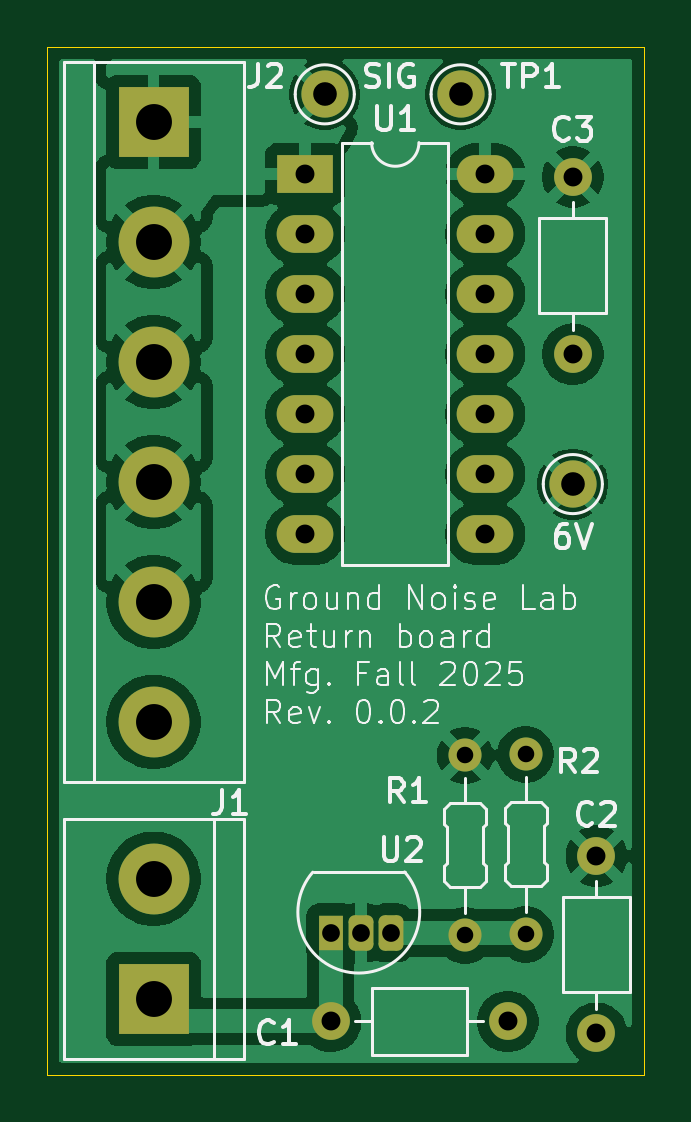
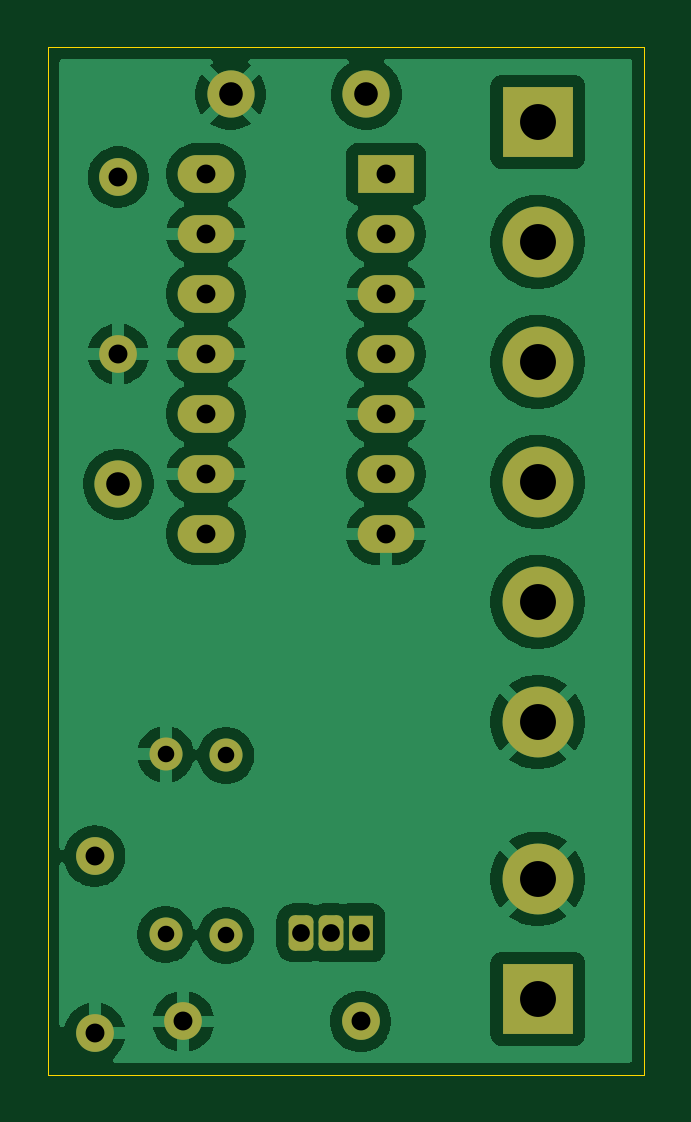
Circuit board: 11 layer files. Board 25.2 x 43.5 mm.
- bottom_copper: Return_Board-B_Cu.gbl (65321 bytes)
- bottom_mask: Return_Board-B_Mask.gbs (2496 bytes)
- paste: Return_Board-B_Paste.gbp (531 bytes)
- bottom_silk: Return_Board-B_Silkscreen.gbo (2506 bytes)
- outline: Return_Board-Edge_Cuts.gm1 (694 bytes)
- top_copper: Return_Board-F_Cu.gtl (73603 bytes)
- top_mask: Return_Board-F_Mask.gts (2496 bytes)
- paste: Return_Board-F_Paste.gtp (531 bytes)
- top_silk: Return_Board-F_Silkscreen.gto (41888 bytes)
- drill: Return_Board-NPTH.drl (309 bytes)
- drill: Return_Board-PTH.drl (1202 bytes)

=== bottom_copper: Return_Board-B_Cu.gbl (65321 bytes, source omitted) ===
=== bottom_mask: Return_Board-B_Mask.gbs (2496 bytes, source withheld) ===
=== paste: Return_Board-B_Paste.gbp ===
G04 #@! TF.GenerationSoftware,KiCad,Pcbnew,9.0.5-9.0.5~ubuntu25.04.1*
G04 #@! TF.CreationDate,2025-12-03T04:11:04-06:00*
G04 #@! TF.ProjectId,Return_Board,52657475-726e-45f4-926f-6172642e6b69,rev?*
G04 #@! TF.SameCoordinates,Original*
G04 #@! TF.FileFunction,Paste,Bot*
G04 #@! TF.FilePolarity,Positive*
%FSLAX46Y46*%
G04 Gerber Fmt 4.6, Leading zero omitted, Abs format (unit mm)*
G04 Created by KiCad (PCBNEW 9.0.5-9.0.5~ubuntu25.04.1) date 2025-12-03 04:11:04*
%MOMM*%
%LPD*%
G01*
G04 APERTURE LIST*
G04 APERTURE END LIST*
M02*

=== bottom_silk: Return_Board-B_Silkscreen.gbo (2506 bytes, source withheld) ===
=== outline: Return_Board-Edge_Cuts.gm1 ===
G04 #@! TF.GenerationSoftware,KiCad,Pcbnew,9.0.5-9.0.5~ubuntu25.04.1*
G04 #@! TF.CreationDate,2025-12-03T04:11:04-06:00*
G04 #@! TF.ProjectId,Return_Board,52657475-726e-45f4-926f-6172642e6b69,rev?*
G04 #@! TF.SameCoordinates,Original*
G04 #@! TF.FileFunction,Profile,NP*
%FSLAX46Y46*%
G04 Gerber Fmt 4.6, Leading zero omitted, Abs format (unit mm)*
G04 Created by KiCad (PCBNEW 9.0.5-9.0.5~ubuntu25.04.1) date 2025-12-03 04:11:04*
%MOMM*%
%LPD*%
G01*
G04 APERTURE LIST*
G04 #@! TA.AperFunction,Profile*
%ADD10C,0.050000*%
G04 #@! TD*
G04 APERTURE END LIST*
D10*
X132250000Y-67500000D02*
X157500000Y-67500000D01*
X157500000Y-111000000D01*
X132250000Y-111000000D01*
X132250000Y-67500000D01*
M02*

=== top_copper: Return_Board-F_Cu.gtl (73603 bytes, source omitted) ===
=== top_mask: Return_Board-F_Mask.gts (2496 bytes, source withheld) ===
=== paste: Return_Board-F_Paste.gtp ===
G04 #@! TF.GenerationSoftware,KiCad,Pcbnew,9.0.5-9.0.5~ubuntu25.04.1*
G04 #@! TF.CreationDate,2025-12-03T04:11:04-06:00*
G04 #@! TF.ProjectId,Return_Board,52657475-726e-45f4-926f-6172642e6b69,rev?*
G04 #@! TF.SameCoordinates,Original*
G04 #@! TF.FileFunction,Paste,Top*
G04 #@! TF.FilePolarity,Positive*
%FSLAX46Y46*%
G04 Gerber Fmt 4.6, Leading zero omitted, Abs format (unit mm)*
G04 Created by KiCad (PCBNEW 9.0.5-9.0.5~ubuntu25.04.1) date 2025-12-03 04:11:04*
%MOMM*%
%LPD*%
G01*
G04 APERTURE LIST*
G04 APERTURE END LIST*
M02*

=== top_silk: Return_Board-F_Silkscreen.gto (41888 bytes, source omitted) ===
=== drill: Return_Board-NPTH.drl ===
M48
; DRILL file {KiCad 9.0.5-9.0.5~ubuntu25.04.1} date 2025-12-03T04:11:32-0600
; FORMAT={-:-/ absolute / metric / decimal}
; #@! TF.CreationDate,2025-12-03T04:11:32-06:00
; #@! TF.GenerationSoftware,Kicad,Pcbnew,9.0.5-9.0.5~ubuntu25.04.1
; #@! TF.FileFunction,NonPlated,1,2,NPTH
FMAT,2
METRIC
%
G90
G05
M30

=== drill: Return_Board-PTH.drl ===
M48
; DRILL file {KiCad 9.0.5-9.0.5~ubuntu25.04.1} date 2025-12-03T04:11:32-0600
; FORMAT={-:-/ absolute / metric / decimal}
; #@! TF.CreationDate,2025-12-03T04:11:32-06:00
; #@! TF.GenerationSoftware,Kicad,Pcbnew,9.0.5-9.0.5~ubuntu25.04.1
; #@! TF.FileFunction,Plated,1,2,PTH
FMAT,2
METRIC
; #@! TA.AperFunction,Plated,PTH,ComponentDrill
T1C0.700
; #@! TA.AperFunction,Plated,PTH,ComponentDrill
T2C0.750
; #@! TA.AperFunction,Plated,PTH,ComponentDrill
T3C0.800
; #@! TA.AperFunction,Plated,PTH,ComponentDrill
T4C1.000
; #@! TA.AperFunction,Plated,PTH,ComponentDrill
T5C1.520
%
G90
G05
T1
X149.942Y-97.488
X149.942Y-105.108
X152.5Y-97.44
X152.5Y-105.06
T2
X144.25Y-105.0
X145.52Y-105.0
X146.79Y-105.0
T3
X143.175Y-72.875
X143.175Y-75.415
X143.175Y-77.955
X143.175Y-80.495
X143.175Y-83.035
X143.175Y-85.575
X143.175Y-88.115
X144.25Y-108.75
X150.795Y-72.875
X150.795Y-75.415
X150.795Y-77.955
X150.795Y-80.495
X150.795Y-83.035
X150.795Y-85.575
X150.795Y-88.115
X151.75Y-108.75
X154.5Y-73.0
X154.5Y-80.5
X155.5Y-101.75
X155.5Y-109.25
T4
X144.0Y-69.5
X149.75Y-69.5
X154.5Y-86.0
T5
X136.75Y-70.67
X136.75Y-75.75
X136.75Y-80.83
X136.75Y-85.91
X136.75Y-90.99
X136.75Y-96.07
X136.75Y-102.71
X136.75Y-107.79
M30

